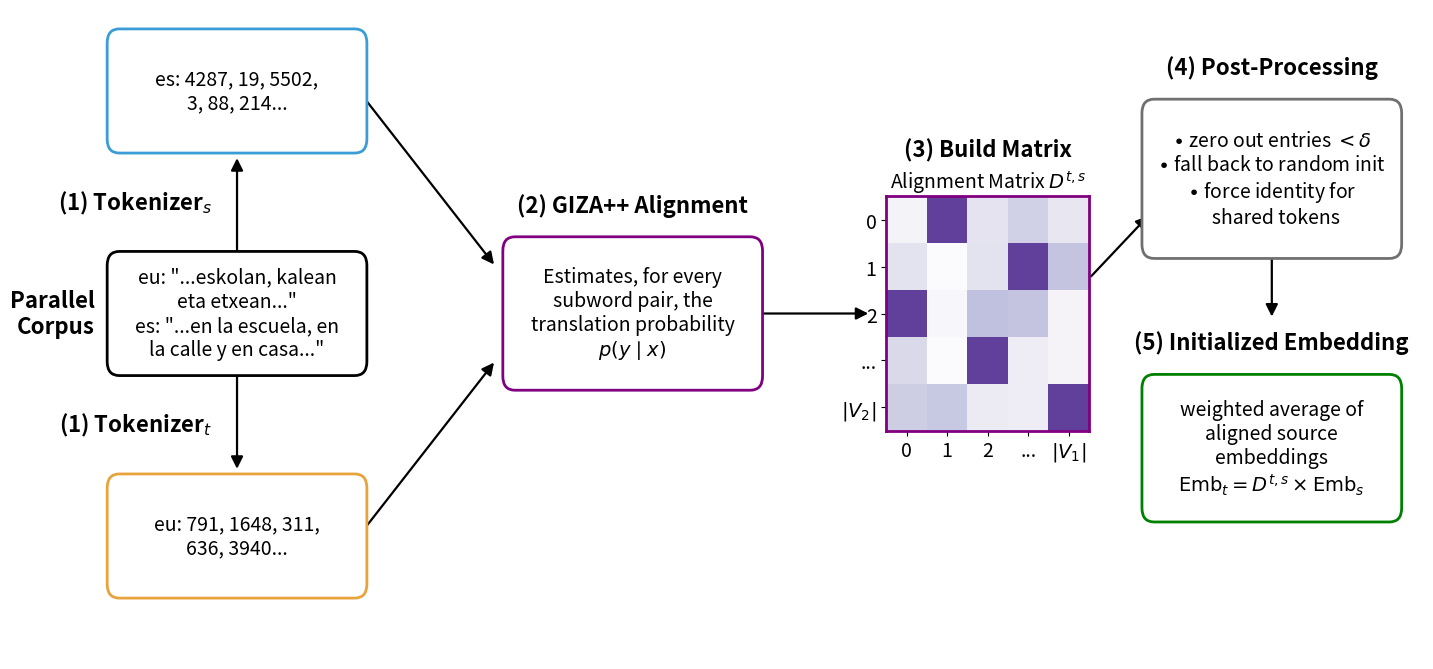

Recreate this plot in Python. (Note: this script raises an exception after producing the figure.)
import matplotlib.pyplot as plt
import matplotlib.patches as mpatches
from matplotlib.patches import FancyBboxPatch, FancyArrowPatch
import numpy as np

fig = plt.figure(figsize=(14, 6.5))
ax = fig.add_axes([0, 0, 1, 1])
ax.axis("off")

BUBBLE_W, BUBBLE_H = 2.4, 0.9

def rounded_box(ax, center, width, height, text, edgecolor, facecolor="white", fontsize=14):
    xy = (center[0] - width / 2, center[1] - height / 2)
    box = FancyBboxPatch(
        xy, width, height,
        boxstyle="round,pad=0.08,rounding_size=0.12",
        linewidth=2, edgecolor=edgecolor, facecolor=facecolor, zorder=3,
    )
    ax.add_patch(box)
    ax.text(center[0], center[1], text, ha="center", va="center",
             fontsize=fontsize, zorder=4)
    return box

def header_above(ax, center, box_height, text, fontsize=16, gap=0.25):
    """Places a bold header ABOVE a box, outside its border -- matching
    how 'Parallel Corpus' sits outside its own bubble."""
    ax.text(center[0], center[1] + box_height / 2 + gap, text,
             ha="center", va="bottom", fontsize=fontsize, fontweight="bold", zorder=4)

def arrow(ax, start, end, color="black"):
    a = FancyArrowPatch(start, end, arrowstyle="-|>", mutation_scale=18,
                          linewidth=1.6, color=color, zorder=2)
    ax.add_patch(a)

def arrow_label(ax, start, end, text, color="black", offset=(0, 0), fontsize=12, fontweight="bold"):
    mx, my = (start[0] + end[0]) / 2 + offset[0], (start[1] + end[1]) / 2 + offset[1]
    ax.text(mx, my, text, ha="center", va="center", fontsize=fontsize,
             fontweight=fontweight, color=color, zorder=5,
             bbox=dict(facecolor="white", edgecolor="none", pad=1.5))

# ---- Parallel corpus bubble ----
corpus_center = (2.2, 3.25)
rounded_box(ax, corpus_center, BUBBLE_W, BUBBLE_H,
            "eu: \"...eskolan, kalean\neta etxean...\"\nes: \"...en la escuela, en\nla calle y en casa...\"",
            edgecolor="black")
ax.text(corpus_center[0] - BUBBLE_W / 2 - 0.2, corpus_center[1], "Parallel\nCorpus",
         ha="right", va="center", fontsize=16, fontweight="bold")

# ---- Tokenizer_s (Spanish) branch, top ----
tok_s_center = (corpus_center[0], corpus_center[1] + 1.9)
rounded_box(ax, tok_s_center, BUBBLE_W, BUBBLE_H,
            "es: 4287, 19, 5502,\n3, 88, 214...",
            edgecolor="#3B9DD6")
arrow(ax, (corpus_center[0], corpus_center[1] + BUBBLE_H / 2),
          (tok_s_center[0], tok_s_center[1] - BUBBLE_H / 2 - 0.1))
ax.text(corpus_center[0] - 0.25, (corpus_center[1] + tok_s_center[1]) / 2,
         r"(1) Tokenizer$_s$", ha="right", va="center", fontsize=16, fontweight="bold")

# ---- Tokenizer_t (Basque) branch, bottom ----
tok_t_center = (corpus_center[0], corpus_center[1] - 1.9)
rounded_box(ax, tok_t_center, BUBBLE_W, BUBBLE_H,
            "eu: 791, 1648, 311,\n636, 3940...",
            edgecolor="#E8A33D")
arrow(ax, (corpus_center[0], corpus_center[1] - BUBBLE_H / 2),
          (tok_t_center[0], tok_t_center[1] + BUBBLE_H / 2 + 0.1))
ax.text(corpus_center[0] - 0.25, (corpus_center[1] + tok_t_center[1]) / 2,
         r"(1) Tokenizer$_t$", ha="right", va="center", fontsize=16, fontweight="bold")

# ---- GIZA++ box: header now OUTSIDE, box shrunk to fit body text only ----
GAP = 1.5
GIZA_W, GIZA_H = 2.4, 1.15
giza_center = (tok_s_center[0] + BUBBLE_W / 2 + GAP + 1.2, corpus_center[1])
rounded_box(ax, giza_center, GIZA_W, GIZA_H,
            "Estimates, for every\nsubword pair, the\ntranslation probability\n$p(y \\mid x)$",
            edgecolor="purple")
header_above(ax, giza_center, GIZA_H, "(2) GIZA++ Alignment")

arrow(ax, (tok_s_center[0] + BUBBLE_W / 2, tok_s_center[1]), (giza_center[0] - GIZA_W / 2 - 0.15, corpus_center[1] + 0.4), color="black")
arrow(ax, (tok_t_center[0] + BUBBLE_W / 2, tok_t_center[1]), (giza_center[0] - GIZA_W / 2 - 0.15, corpus_center[1] - 0.4), color="black")

# ---- D^{t,s} alignment matrix, with "(3) Build Matrix" stacked ABOVE its own title ----
matrix_left = giza_center[0] + GIZA_W / 2 + 1.3
MATRIX_SIZE = 2.0
n = 5
np.random.seed(11)
matrix = np.random.rand(n, n) * 0.4
strong_cells = [(0, 1), (1, 3), (2, 0), (3, 2), (4, 4)]
for (r, c) in strong_cells:
    matrix[r, c] = 0.8

arrow_start = (giza_center[0] + GIZA_W / 2, corpus_center[1])
arrow_end = (matrix_left - 0.15, corpus_center[1])
arrow(ax, arrow_start, arrow_end, color="black")

ax_matrix = ax.inset_axes([matrix_left, corpus_center[1] - MATRIX_SIZE / 2, MATRIX_SIZE, MATRIX_SIZE], transform=ax.transData)
ax_matrix.imshow(matrix, cmap="Purples", vmin=0, vmax=1, aspect="auto")
ax_matrix.set_xticks(range(n)); ax_matrix.set_xticklabels(["0", "1", "2", "...", r"$|V_1|$"], fontsize=14)
ax_matrix.set_yticks(range(n)); ax_matrix.set_yticklabels(["0", "1", "2", "...", r"$|V_2|$"], fontsize=14)
ax_matrix.set_title(r"Alignment Matrix $D^{t,s}$", fontsize=14)
ax.text(matrix_left + MATRIX_SIZE / 2, corpus_center[1] + MATRIX_SIZE / 2 + 0.3,
         "(3) Build Matrix", ha="center", va="bottom", fontsize=16, fontweight="bold", zorder=4)
for spine in ax_matrix.spines.values():
    spine.set_edgecolor("purple"); spine.set_linewidth(2)

# ---- Post-processing box: header OUTSIDE, cleaned-up bullets, shrunk to fit ----
POSTPROC_W, POSTPROC_H = 2.4, 1.2
postproc_center = (matrix_left + MATRIX_SIZE + 1.8, corpus_center[1] + 1.15)
rounded_box(ax, postproc_center, POSTPROC_W, POSTPROC_H,
            "$\\bullet$ zero out entries $< \\delta$\n"
            "$\\bullet$ fall back to random init\n"
            "$\\bullet$ force identity for\n  shared tokens",
            edgecolor="#707070")
header_above(ax, postproc_center, POSTPROC_H, "(4) Post-Processing")
arrow(ax, (matrix_left + MATRIX_SIZE, corpus_center[1] + 0.3), (postproc_center[0] - POSTPROC_W / 2, postproc_center[1] - 0.3), color="black")

# ---- Final initialized embedding: header OUTSIDE, box shrunk ----
FINAL_W, FINAL_H = 2.4, 1.1
final_center = (postproc_center[0], corpus_center[1] - 1.15)
rounded_box(ax, final_center, FINAL_W, FINAL_H,
            "weighted average of\naligned source\nembeddings\n"
            "$\\mathrm{Emb}_t = D^{t,s} \\times \\mathrm{Emb}_s$",
            edgecolor="green")
header_above(ax, final_center, FINAL_H, "(5) Initialized Embedding")
arrow(ax, (postproc_center[0], postproc_center[1] - POSTPROC_H / 2), (final_center[0], final_center[1] + FINAL_H / 2 + 0.55), color="black")

# tighten bounds to actual content
ax.set_xlim(0.1, postproc_center[0] + FINAL_W / 2 + 0.3)
ax.set_ylim(0.3, tok_s_center[1] + 0.7)

plt.savefig("plots/energizar_pipeline.pdf", bbox_inches="tight", dpi=200)
print("Saved plots/energizar_pipeline.pdf")
